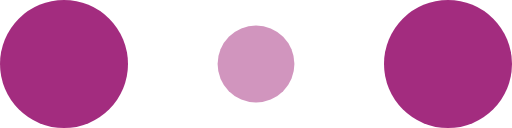
t = 0.00 s
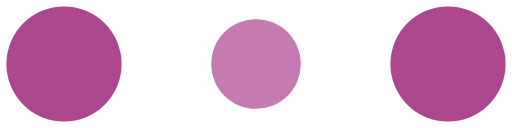
t = 0.10 s
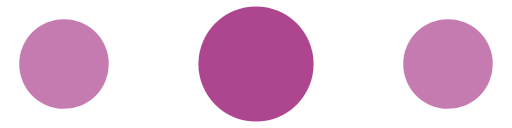
t = 0.30 s
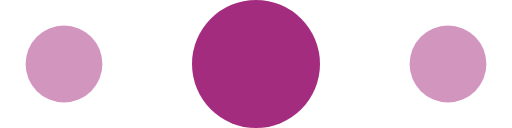
t = 0.40 s
t = 0.50 s: frame unchanged from t = 0.30 s, image omitted
t = 0.70 s: frame unchanged from t = 0.10 s, image omitted

The animated SVG that drew these frames (rendered in a browser with its animation timeline set to each time). Animation: 6 SMIL elements (animate=6); one cycle of 0.80 s, repeats indefinitely.

<!-- By Sam Herbert (@sherb), for everyone. More @ http://goo.gl/7AJzbL -->
<svg width="120" height="30" viewBox="0 0 120 30" xmlns="http://www.w3.org/2000/svg" fill="#A32C7F">
    <circle cx="15" cy="15" r="15">
        <animate attributeName="r" from="15" to="15"
                 begin="0s" dur="0.8s"
                 values="15;9;15" calcMode="linear"
                 repeatCount="indefinite" />
        <animate attributeName="fill-opacity" from="1" to="1"
                 begin="0s" dur="0.8s"
                 values="1;.5;1" calcMode="linear"
                 repeatCount="indefinite" />
    </circle>
    <circle cx="60" cy="15" r="9" fill-opacity="0.3">
        <animate attributeName="r" from="9" to="9"
                 begin="0s" dur="0.8s"
                 values="9;15;9" calcMode="linear"
                 repeatCount="indefinite" />
        <animate attributeName="fill-opacity" from="0.5" to="0.5"
                 begin="0s" dur="0.8s"
                 values=".5;1;.5" calcMode="linear"
                 repeatCount="indefinite" />
    </circle>
    <circle cx="105" cy="15" r="15">
        <animate attributeName="r" from="15" to="15"
                 begin="0s" dur="0.8s"
                 values="15;9;15" calcMode="linear"
                 repeatCount="indefinite" />
        <animate attributeName="fill-opacity" from="1" to="1"
                 begin="0s" dur="0.8s"
                 values="1;.5;1" calcMode="linear"
                 repeatCount="indefinite" />
    </circle>
</svg>
